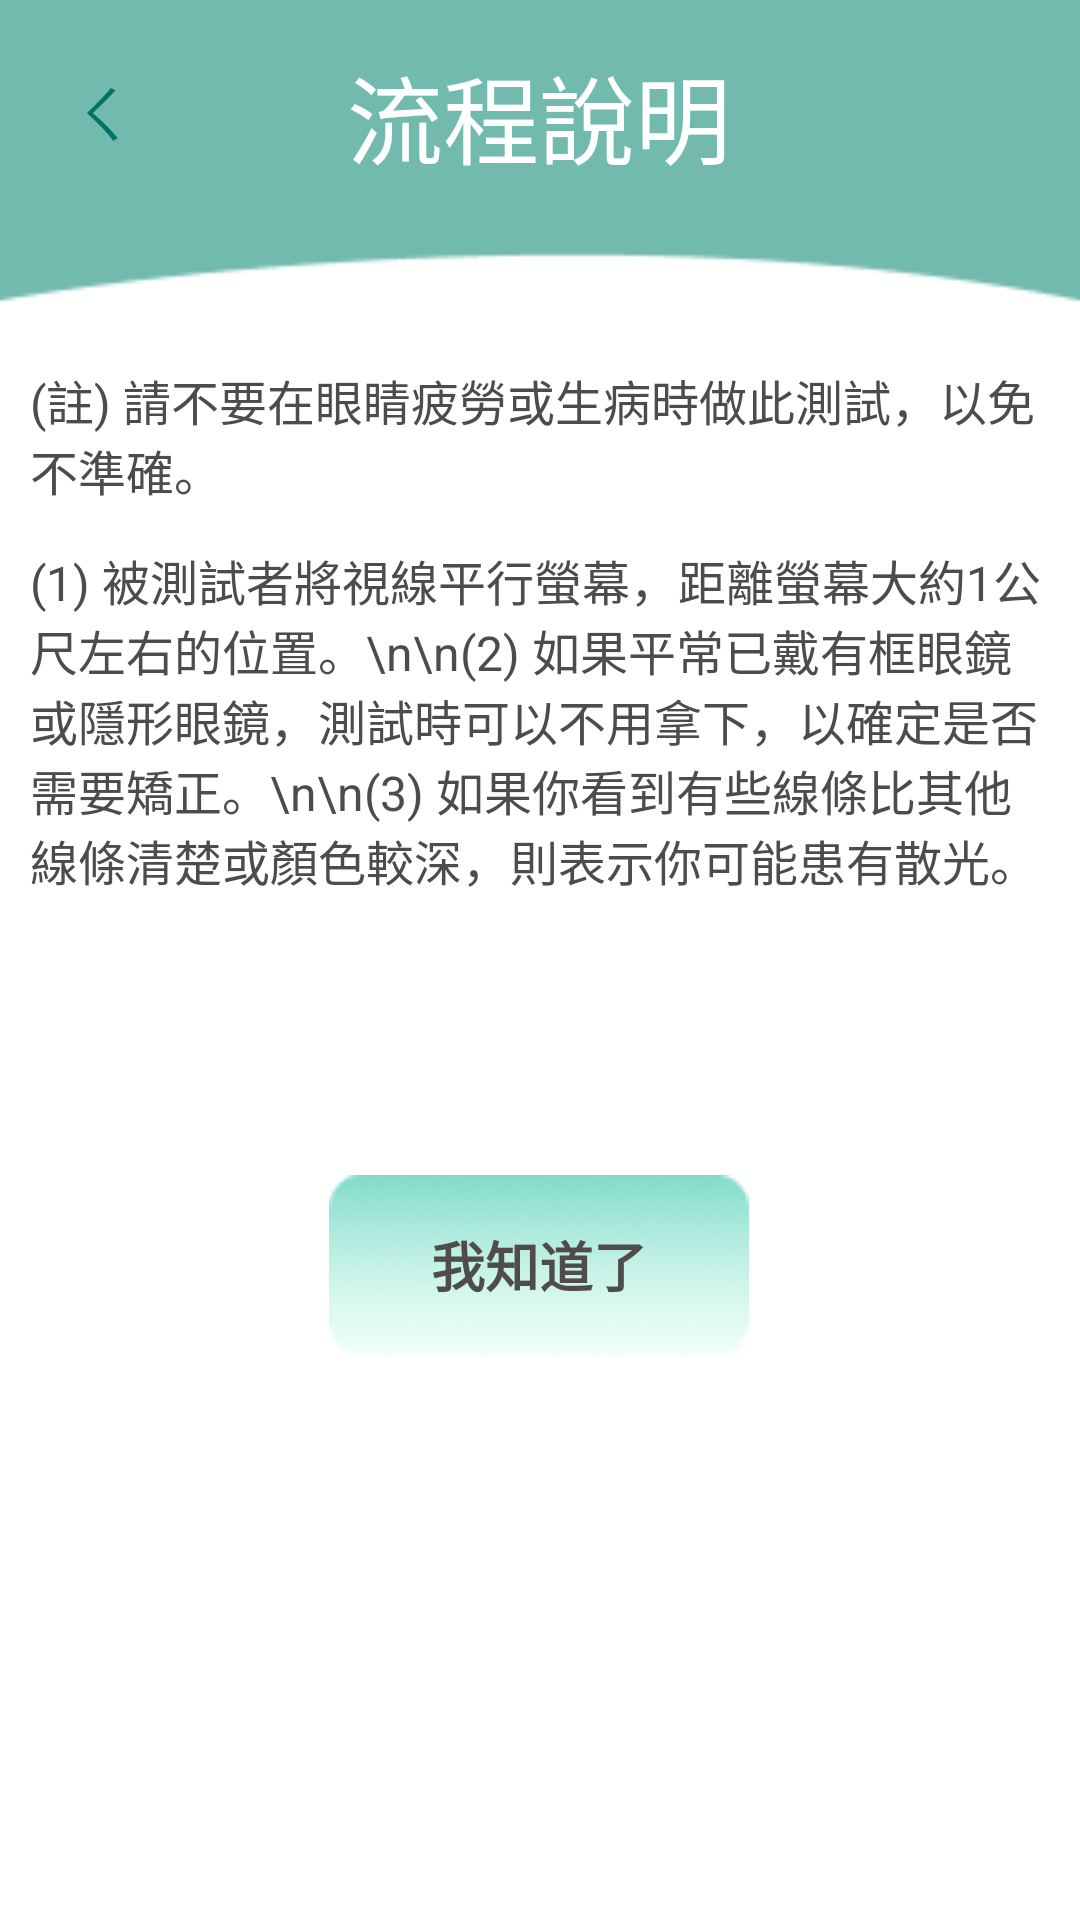

Layout XML and referenced resources for this Android screen:
<!-- AndroidManifest.xml: application theme MaterialTheme -->
<!-- res/layout/fragment_astiintro.xml -->
<?xml version="1.0" encoding="utf-8"?>
<android.support.constraint.ConstraintLayout xmlns:android="http://schemas.android.com/apk/res/android"
    xmlns:app="http://schemas.android.com/apk/res-auto"
    xmlns:tools="http://schemas.android.com/tools"
    android:layout_width="match_parent"
    android:layout_height="match_parent"
    android:background="@drawable/introbackground"
    tools:context=".asti.astiintroFragment">

    <TextView
        android:id="@+id/t1"
        android:layout_width="wrap_content"
        android:layout_height="wrap_content"
        android:layout_marginTop="15dp"
        android:text="流程說明"
        android:textColor="#FFFFFF"
        android:textSize="32sp"
        app:layout_constraintEnd_toEndOf="parent"
        app:layout_constraintHorizontal_bias="0.498"
        app:layout_constraintStart_toStartOf="parent"
        app:layout_constraintTop_toTopOf="parent"
        tools:ignore="MissingConstraints" />

    <TextView
        android:id="@+id/t2"
        android:layout_width="340dp"
        android:layout_height="190dp"
        android:text="(1) 被測試者將視線平行螢幕，距離螢幕大約1公尺左右的位置。\n\n(2) 如果平常已戴有框眼鏡或隱形眼鏡，測試時可以不用拿下，以確定是否需要矯正。\n\n(3) 如果你看到有些線條比其他線條清楚或顏色較深，則表示你可能患有散光。"
        android:textColor="#4D4B4B"
        android:textSize="16sp"
        app:layout_constraintEnd_toEndOf="parent"
        app:layout_constraintStart_toStartOf="parent"
        app:layout_constraintTop_toBottomOf="@+id/t3"
        tools:ignore="MissingConstraints" />

    <TextView
        android:id="@+id/t3"
        android:layout_width="340dp"
        android:layout_height="60dp"
        android:layout_marginTop="60dp"
        android:text="(註) 請不要在眼睛疲勞或生病時做此測試，以免不準確。"
        android:textColor="#4D4B4B"
        android:textSize="16sp"
        app:layout_constraintEnd_toEndOf="parent"
        app:layout_constraintHorizontal_bias="0.492"
        app:layout_constraintStart_toStartOf="parent"
        app:layout_constraintTop_toBottomOf="@+id/t1"
        tools:ignore="MissingConstraints" />

    <Button
        android:id="@+id/button"
        android:layout_width="140dp"
        android:layout_height="60dp"
        android:layout_marginTop="20dp"
        android:background="@drawable/buttonbackground"
        android:text="我知道了"
        android:textColor="#504C4C"
        android:textSize="18sp"
        android:textStyle="bold"
        app:layout_constraintEnd_toEndOf="parent"
        app:layout_constraintHorizontal_bias="0.498"
        app:layout_constraintStart_toStartOf="parent"
        app:layout_constraintTop_toBottomOf="@+id/t2"
        tools:ignore="MissingConstraints" />

    <Button
        android:id="@+id/back_to_user"
        android:layout_width="62dp"
        android:layout_height="47dp"
        android:background="#00000000"
        android:text="ㄑ"
        android:textSize="20dp"
        android:textColor="#007368"
        app:layout_constraintBottom_toBottomOf="parent"
        app:layout_constraintEnd_toEndOf="parent"
        app:layout_constraintHorizontal_bias="0.011"
        app:layout_constraintStart_toStartOf="parent"
        app:layout_constraintTop_toTopOf="parent"
        app:layout_constraintVertical_bias="0.023" />

</android.support.constraint.ConstraintLayout>
<!-- resources referenced by this layout -->
<resources>
  <!-- drawable buttonbackground: png bitmap (drawable-xxhdpi, 8235 bytes) -->
  <!-- drawable introbackground: png bitmap (drawable-xxhdpi, 2619 bytes) -->
  <style name="MaterialTheme" parent="Theme.AppCompat.Light.NoActionBar" />
</resources>
